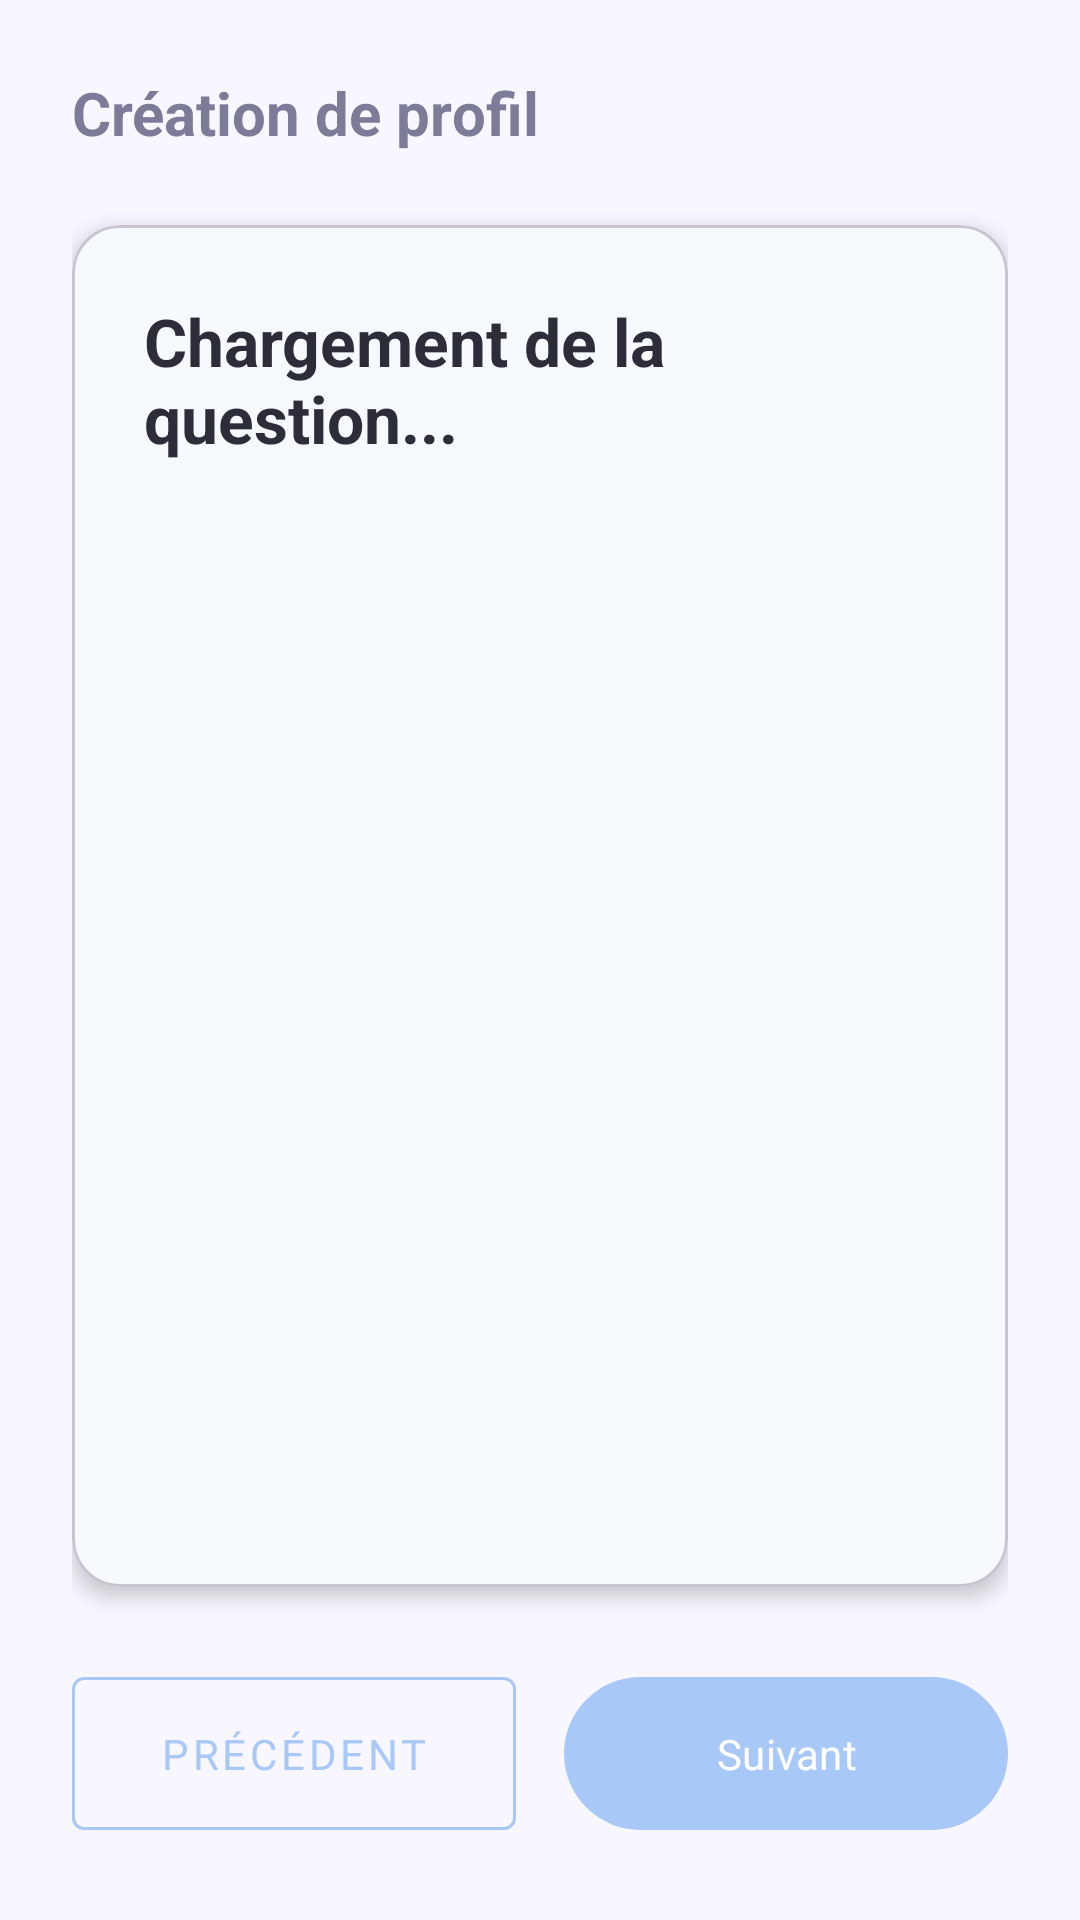

Reconstruct the res/layout file that produces this screen, plus the resources it refers to.
<!-- AndroidManifest.xml: application theme Theme.QuizApp_Adnan -->
<!-- res/layout/activity_profiling.xml -->
<?xml version="1.0" encoding="utf-8"?>
<androidx.constraintlayout.widget.ConstraintLayout 
    xmlns:android="http://schemas.android.com/apk/res/android"
    xmlns:app="http://schemas.android.com/apk/res-auto"
    android:layout_width="match_parent"
    android:layout_height="match_parent"
    android:padding="24dp"
    android:background="@color/colorBackground">

    <TextView
        android:id="@+id/tvHeader"
        android:layout_width="wrap_content"
        android:layout_height="wrap_content"
        android:text="Création de profil"
        android:textSize="20sp"
        android:textColor="@color/colorTextMuted"
        android:textStyle="bold"
        app:layout_constraintTop_toTopOf="parent"
        app:layout_constraintStart_toStartOf="parent" />

    <com.google.android.material.card.MaterialCardView
        android:id="@+id/cardQuestion"
        android:layout_width="match_parent"
        android:layout_height="0dp"
        app:cardBackgroundColor="@color/colorCardBackground"
        app:cardCornerRadius="16dp"
        app:cardElevation="4dp"
        android:layout_marginTop="24dp"
        android:layout_marginBottom="24dp"
        app:layout_constraintTop_toBottomOf="@id/tvHeader"
        app:layout_constraintBottom_toTopOf="@id/bottomButtonsLayout">
        
        <ScrollView
            android:layout_width="match_parent"
            android:layout_height="match_parent">
            
            <LinearLayout
                android:layout_width="match_parent"
                android:layout_height="wrap_content"
                android:orientation="vertical"
                android:padding="24dp">
                
                <TextView
                    android:id="@+id/tvQuestion"
                    android:layout_width="match_parent"
                    android:layout_height="wrap_content"
                    android:text="Chargement de la question..."
                    android:textSize="22sp"
                    android:textStyle="bold"
                    android:textColor="@color/colorText"
                    android:layout_marginBottom="24dp" />

                <RadioGroup
                    android:id="@+id/radioGroupOptions"
                    android:layout_width="match_parent"
                    android:layout_height="wrap_content"
                    android:orientation="vertical" />

                <LinearLayout
                    android:id="@+id/checkboxContainer"
                    android:layout_width="match_parent"
                    android:layout_height="wrap_content"
                    android:orientation="vertical"
                    android:visibility="gone" />
                    
            </LinearLayout>
        </ScrollView>
    </com.google.android.material.card.MaterialCardView>

    <LinearLayout
        android:id="@+id/bottomButtonsLayout"
        android:layout_width="match_parent"
        android:layout_height="wrap_content"
        android:orientation="horizontal"
        app:layout_constraintBottom_toBottomOf="parent">

        <com.google.android.material.button.MaterialButton
            android:id="@+id/bPrevious"
            style="@style/Widget.MaterialComponents.Button.OutlinedButton"
            android:layout_width="0dp"
            android:layout_height="wrap_content"
            android:layout_weight="1"
            android:text="Précédent"
            app:strokeColor="@color/colorPrimary"
            android:textColor="@color/colorPrimary"
            android:padding="16dp"
            android:layout_marginEnd="8dp" />

        <com.google.android.material.button.MaterialButton
            android:id="@+id/bNext"
            android:layout_width="0dp"
            android:layout_height="wrap_content"
            android:layout_weight="1"
            android:text="Suivant"
            app:backgroundTint="@color/colorButtonPrimary"
            android:textColor="@color/colorButtonText"
            android:padding="16dp"
            android:layout_marginStart="8dp" />
            
    </LinearLayout>

</androidx.constraintlayout.widget.ConstraintLayout>
<!-- resources referenced by this layout -->
<resources>
  <color name="colorBackground">@color/background</color>
  <color name="colorButtonPrimary">@color/primary</color>
  <color name="colorButtonText">#FFFFFF</color>
  <color name="colorCardBackground">@color/surface</color>
  <color name="colorPrimary">@color/primary</color>
  <color name="colorText">@color/text_primary</color>
  <color name="colorTextMuted">@color/text_secondary</color>
  <style name="Theme.QuizApp_Adnan" parent="Theme.Material3.Light.NoActionBar">
          <item name="colorPrimary">@color/colorPrimary</item>
          <item name="colorPrimaryVariant">@color/colorPrimaryVariant</item>
          <item name="colorSecondary">@color/colorSecondary</item>
          
          <item name="android:statusBarColor">@color/colorBackground</item>
          <item name="android:windowLightStatusBar">true</item>
          
          <item name="android:fontFamily">sans-serif</item>
          <item name="android:windowBackground">@color/colorBackground</item>
          <item name="colorSurface">@color/colorSurface</item>
          <item name="colorOnPrimary">@color/colorButtonText</item>
      </style>
  <color name="background">#F8F7FF</color>
  <color name="primary">#A8C8F8</color>
  <color name="surface">#FFFFFF</color>
  <color name="text_primary">#2D2D3A</color>
  <color name="text_secondary">#7C7C99</color>
  <color name="colorPrimaryVariant">@color/primary</color>
  <color name="colorSecondary">@color/secondary</color>
  <color name="colorSurface">@color/surface</color>
  <color name="secondary">#C9B8F0</color>
</resources>
